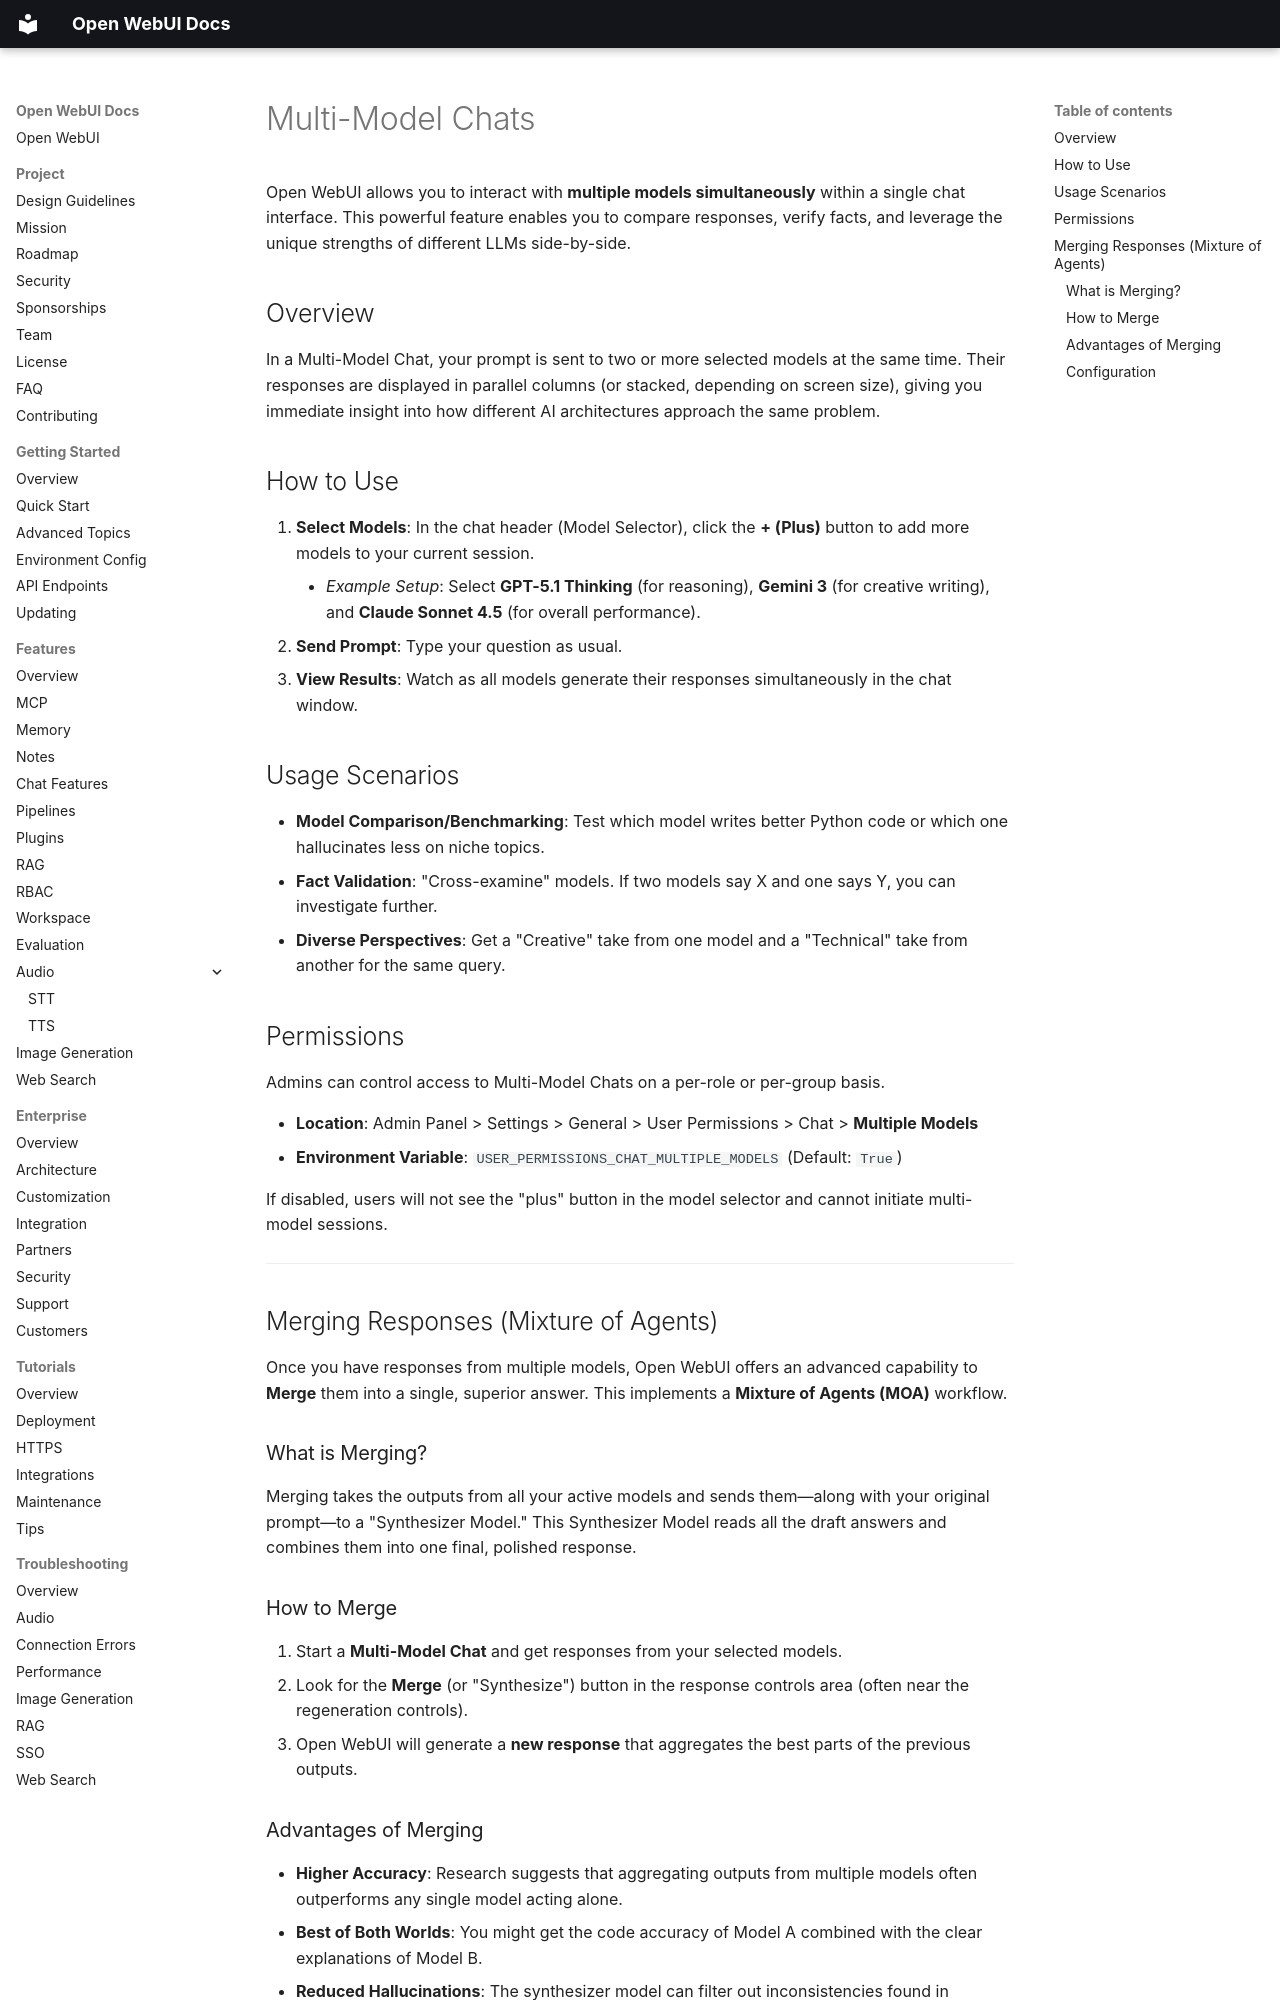

repository: AlexeyGrishin01/openwebui-docs · page: features/chat-features/multi-model-chats/index.html · generator: mkdocs

# Multi-Model Chats

Open WebUI allows you to interact with **multiple models simultaneously** within a single chat interface. This powerful feature enables you to compare responses, verify facts, and leverage the unique strengths of different LLMs side-by-side.

## Overview

In a Multi-Model Chat, your prompt is sent to two or more selected models at the same time. Their responses are displayed in parallel columns (or stacked, depending on screen size), giving you immediate insight into how different AI architectures approach the same problem.

## How to Use

1.  **Select Models**: In the chat header (Model Selector), click the **+ (Plus)** button to add more models to your current session.
    *   *Example Setup*: Select **GPT-5.1 Thinking** (for reasoning), **Gemini 3** (for creative writing), and **Claude Sonnet 4.5** (for overall performance).
2.  **Send Prompt**: Type your question as usual.
3.  **View Results**: Watch as all models generate their responses simultaneously in the chat window.

## Usage Scenarios

*   **Model Comparison/Benchmarking**: Test which model writes better Python code or which one hallucinates less on niche topics.
*   **Fact Validation**: "Cross-examine" models. If two models say X and one says Y, you can investigate further.
*   **Diverse Perspectives**: Get a "Creative" take from one model and a "Technical" take from another for the same query.

## Permissions

Admins can control access to Multi-Model Chats on a per-role or per-group basis.

*   **Location**: Admin Panel > Settings > General > User Permissions > Chat > **Multiple Models**
*   **Environment Variable**: `USER_PERMISSIONS_CHAT_MULTIPLE_MODELS` (Default: `True`)

If disabled, users will not see the "plus" button in the model selector and cannot initiate multi-model sessions.

---

## Merging Responses (Mixture of Agents)

Once you have responses from multiple models, Open WebUI offers an advanced capability to **Merge** them into a single, superior answer. This implements a **Mixture of Agents (MOA)** workflow.

### What is Merging?

Merging takes the outputs from all your active models and sends them—along with your original prompt—to a "Synthesizer Model." This Synthesizer Model reads all the draft answers and combines them into one final, polished response.

### How to Merge

1.  Start a **Multi-Model Chat** and get responses from your selected models.
2.  Look for the **Merge** (or "Synthesize") button in the response controls area (often near the regeneration controls).
3.  Open WebUI will generate a **new response** that aggregates the best parts of the previous outputs.
